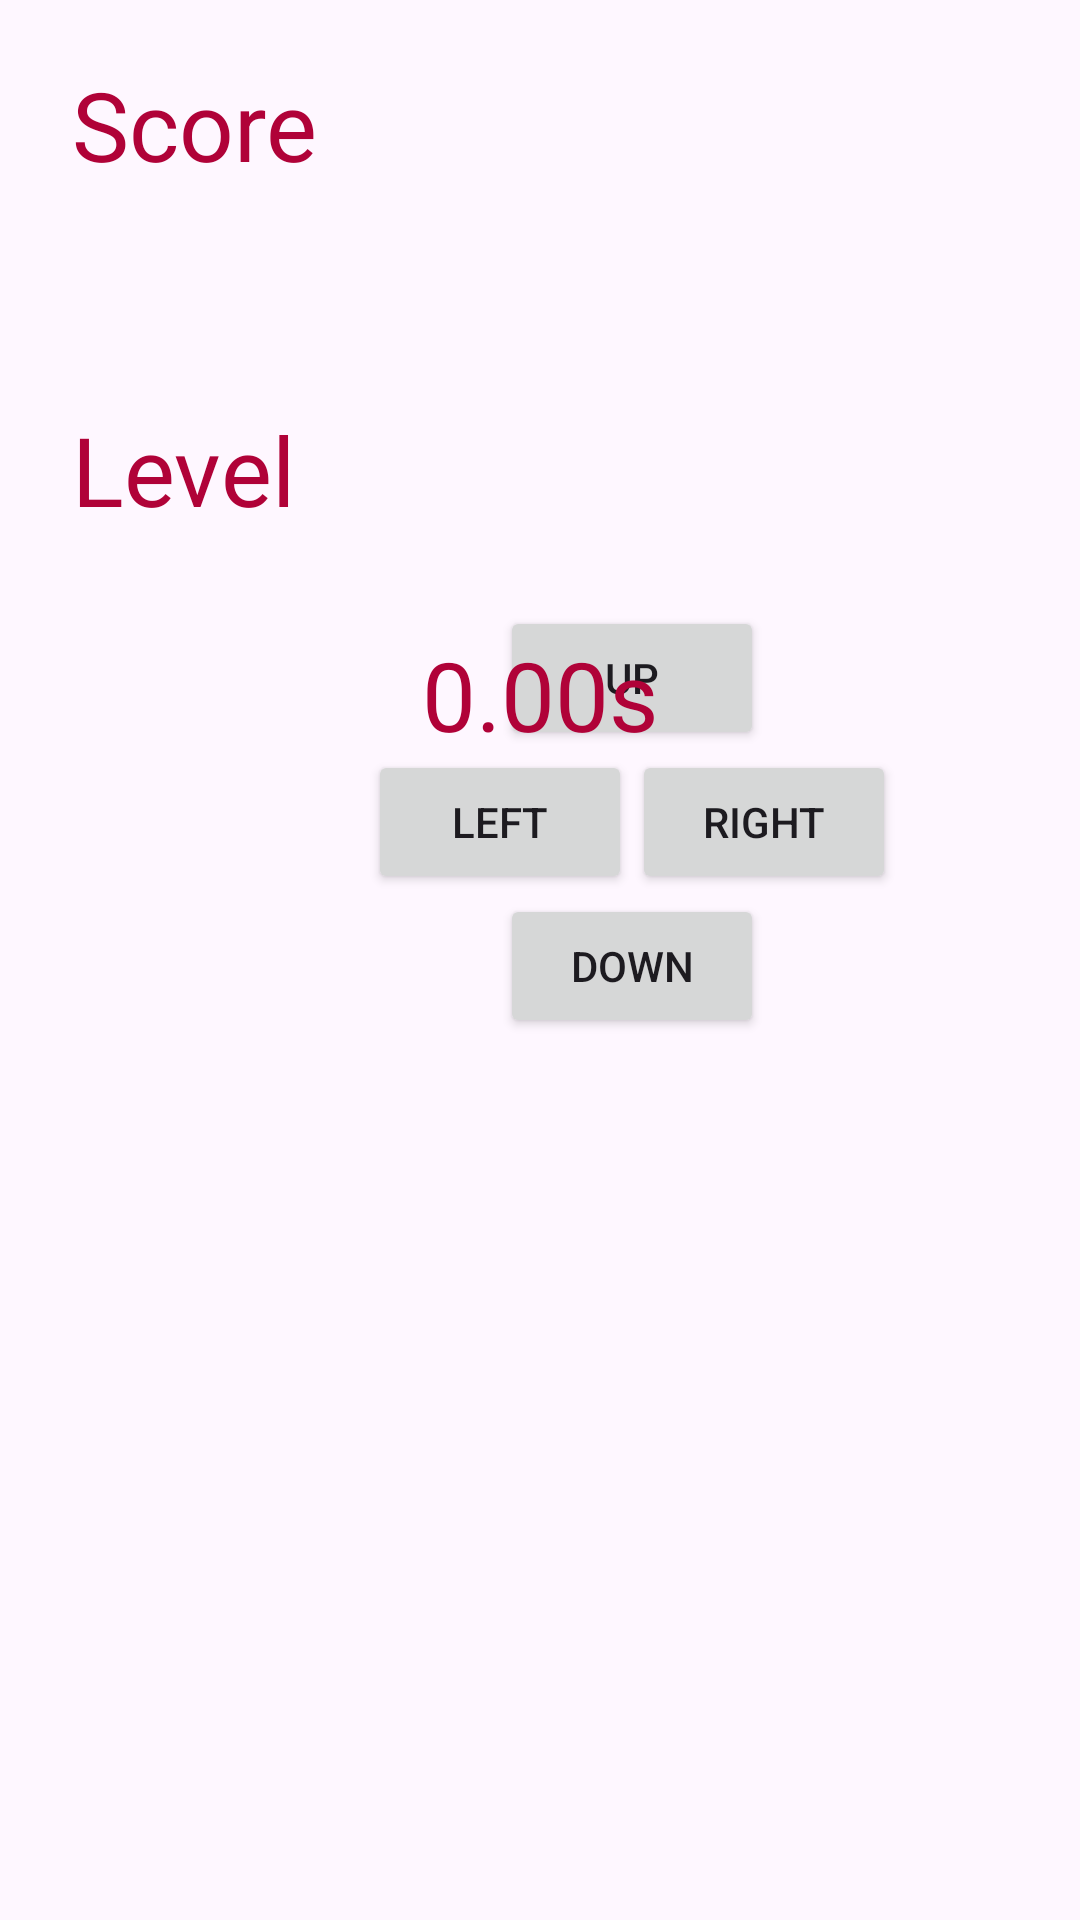

Write the Android layout XML for this screen, with the resource values it uses.
<!-- AndroidManifest.xml: application theme Theme.MazeFinal -->
<!-- res/layout/fragment_maze_land.xml -->
<?xml version="1.0" encoding="utf-8"?>
<androidx.constraintlayout.widget.ConstraintLayout xmlns:android="http://schemas.android.com/apk/res/android"
    xmlns:app="http://schemas.android.com/apk/res-auto"
    xmlns:tools="http://schemas.android.com/tools"
    android:layout_width="match_parent"
    android:layout_height="match_parent"
    tools:context=".MazeFragment">

    <TextView
        android:id="@+id/scoreTextView"
        android:layout_width="wrap_content"
        android:layout_height="wrap_content"
        android:layout_marginStart="16dp"
        android:layout_marginTop="12dp"
        android:gravity="start"
        android:padding="8dp"
        android:text="@string/score"
        android:textColor="@color/wall_background"
        android:textSize="32sp"
        android:visibility="visible"
        app:layout_constraintStart_toStartOf="parent"
        app:layout_constraintTop_toTopOf="parent" />

    <TextView
        android:id="@+id/mazeInfoTextView"
        android:layout_width="wrap_content"
        android:layout_height="wrap_content"
        android:layout_marginStart="16dp"
        android:layout_marginTop="56dp"
        android:gravity="start"
        android:padding="8dp"
        android:text="@string/level"
        android:textColor="@color/wall_background"
        android:textSize="32sp"
        android:visibility="visible"
        app:layout_constraintStart_toStartOf="parent"
        app:layout_constraintTop_toBottomOf="@id/scoreTextView" />

    <GridLayout
        android:id="@+id/maze_grid_layout"
        android:layout_width="wrap_content"
        android:layout_height="wrap_content"
        app:layout_constraintTop_toBottomOf="@id/mazeInfoTextView"
        app:layout_constraintStart_toStartOf="parent"
        app:layout_constraintEnd_toStartOf="@id/movementButtonsLayout" />

    <LinearLayout
        android:id="@+id/movementButtonsLayout"
        android:layout_width="wrap_content"
        android:layout_height="wrap_content"
        android:gravity="center"
        android:orientation="vertical"
        android:layout_marginTop="16dp"
        app:layout_constraintStart_toEndOf="@id/maze_grid_layout"
        app:layout_constraintEnd_toEndOf="parent"
        app:layout_constraintTop_toBottomOf="@id/mazeInfoTextView">

        <Button
            android:id="@+id/btnUp"
            android:layout_width="wrap_content"
            android:layout_height="wrap_content"
            android:text="@string/up" />

        <LinearLayout
            android:layout_width="wrap_content"
            android:layout_height="wrap_content"
            android:gravity="center"
            android:orientation="horizontal">

            <Button
                android:id="@+id/btnLeft"
                android:layout_width="wrap_content"
                android:layout_height="wrap_content"
                android:text="@string/left" />

            <Button
                android:id="@+id/btnRight"
                android:layout_width="wrap_content"
                android:layout_height="wrap_content"
                android:text="@string/right" />
        </LinearLayout>

        <Button
            android:id="@+id/btnDown"
            android:layout_width="wrap_content"
            android:layout_height="wrap_content"
            android:text="@string/down" />
    </LinearLayout>

    <TextView
        android:id="@+id/mazeTimeText"
        android:layout_width="wrap_content"
        android:layout_height="wrap_content"
        android:gravity="center"
        android:layout_marginTop="16dp"
        android:padding="8dp"
        android:text="@string/time"
        android:textColor="@color/wall_background"
        android:textSize="32sp"
        android:visibility="visible"
        app:layout_constraintTop_toBottomOf="@id/maze_grid_layout"
        app:layout_constraintStart_toStartOf="parent"
        app:layout_constraintEnd_toEndOf="parent" />

</androidx.constraintlayout.widget.ConstraintLayout>
<!-- resources referenced by this layout -->
<resources>
  <color name="wall_background">#b00238</color>
  <string name="down">Down</string>
  <string name="left">Left</string>
  <string name="level">Level</string>
  <string name="right">Right</string>
  <string name="score">Score</string>
  <string name="time">0.00s</string>
  <string name="up">Up</string>
  <style name="Theme.MazeFinal" parent="Base.Theme.MazeFinal" />
  <style name="Base.Theme.MazeFinal" parent="Theme.Material3.DayNight.NoActionBar">
          
          
      </style>
</resources>
